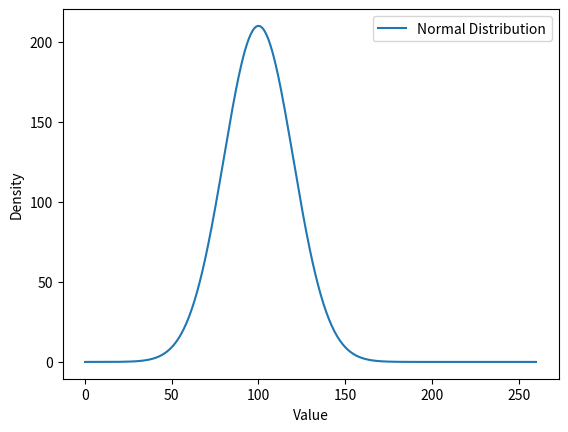

The matplotlib source for this figure:
#!/usr/bin/env python3
# -*- coding: utf-8 -*-
"""
****************************
Created with IVAN
[redacted]
"""

import numpy as np
from scipy.stats import norm
import matplotlib.pyplot as plt

# Set mean and standard deviation
mean = 100
std_dev = 20

# Generate x-axis values
x = np.linspace(0, 260, 500)

# Generate normal distribution
y = norm.pdf(x, mean, std_dev)

# Scale the y-axis to have a peak at 210
y *= 210 / y.max()

# Plot the chart
plt.plot(x, y, label='Normal Distribution')
plt.xlabel('Value')
plt.ylabel('Density')
plt.legend()
plt.show()